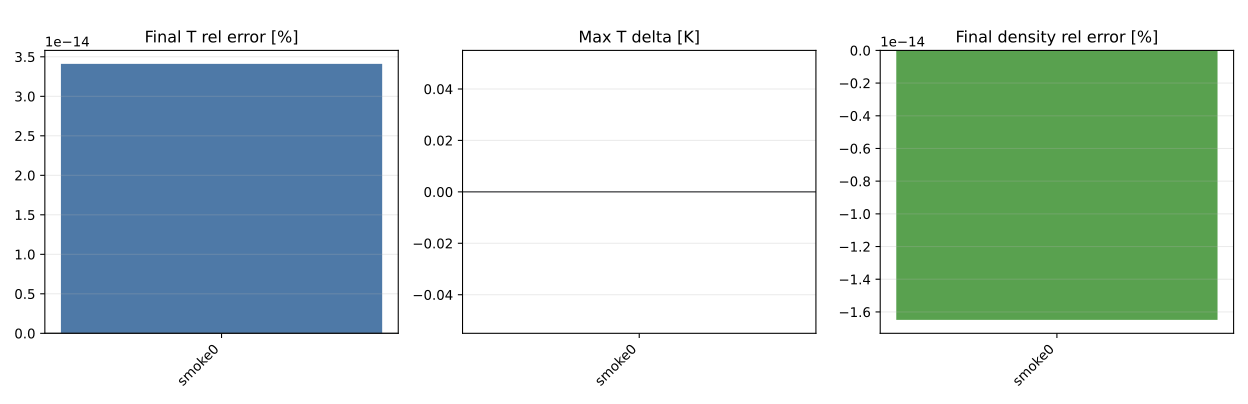

Source data for this figure (header and first rows):
benchmark, method, method_label, level, keep_ratio_target, case_id, species_before, species_after, reactions_before, reactions_after, species_reduction_pct, reaction_reduction_pct, T_final_full, T_final_reduced, T_final_delta, T_final_rel_pct, T_max_full, T_max_reduced, T_max_delta, density_final_full, density_final_reduced, density_final_rel_pct, ignition_delay_full_s, ignition_delay_reduced_s
gri30, learnck, learnck_style_proxy, ratio_1000, 1.0, smoke0, 53, 53, 325, 325, 0.0, 0.0, 1000, 1000, 3.410605131648481e-13, 3.4106053033288564e-14, 1000, 1000, 0.0, 0.3368, 0.3368, -1.6483980758198395e-14, nan, nan
